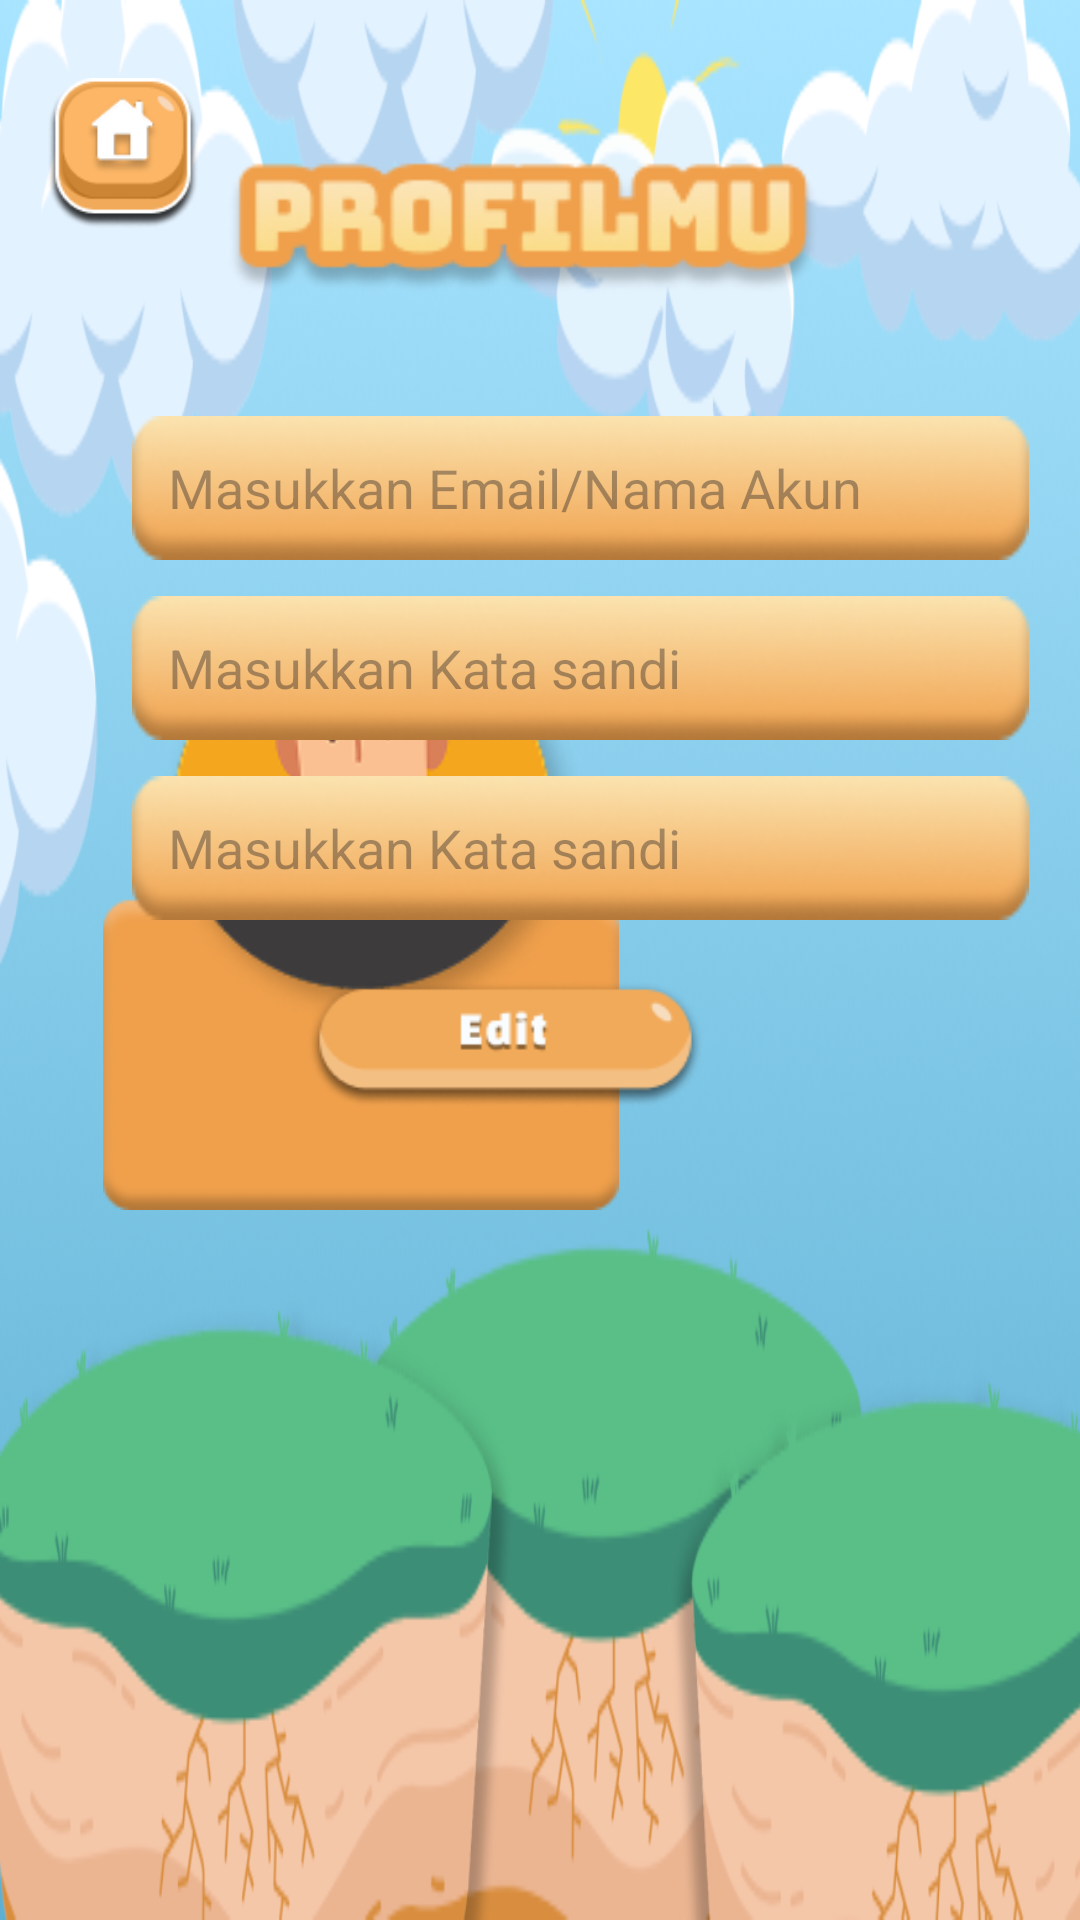

Write the Android layout XML for this screen, with the resource values it uses.
<!-- AndroidManifest.xml: application theme Theme.Project25 -->
<!-- res/layout/activity_profile.xml -->
<?xml version="1.0" encoding="utf-8"?>
<androidx.constraintlayout.widget.ConstraintLayout xmlns:android="http://schemas.android.com/apk/res/android"
    xmlns:app="http://schemas.android.com/apk/res-auto"
    xmlns:tools="http://schemas.android.com/tools"
    android:id="@+id/main"
    android:background="@drawable/background"
    android:layout_width="match_parent"
    android:layout_height="match_parent"
    tools:context=".ProfileActivity">

    <ImageView
        android:id="@+id/home"
        android:layout_width="50dp"
        android:layout_height="50dp"
        android:layout_marginStart="16dp"
        android:scaleType="centerCrop"
        android:src="@drawable/btnhome"
        app:layout_constraintBottom_toBottomOf="parent"
        app:layout_constraintEnd_toEndOf="@+id/splashBackground"
        app:layout_constraintHorizontal_bias="0.044"
        app:layout_constraintStart_toStartOf="parent"
        app:layout_constraintTop_toTopOf="parent"
        app:layout_constraintVertical_bias="0.044" />

    <ImageView
        android:id="@+id/profilebox"
        android:layout_width="172dp"
        android:layout_height="215dp"
        android:scaleType="centerCrop"
        android:src="@drawable/profilebox"
        app:layout_constraintBottom_toBottomOf="parent"
        app:layout_constraintEnd_toEndOf="parent"
        app:layout_constraintHorizontal_bias="0.182"
        app:layout_constraintStart_toStartOf="parent"
        app:layout_constraintTop_toTopOf="parent"
        app:layout_constraintVertical_bias="0.443" />

    <ImageView
        android:id="@+id/awal"
        android:layout_width="282dp"
        android:layout_height="45dp"
        android:src="@drawable/profile"
        android:textSize="14sp"
        app:layout_constraintBottom_toBottomOf="parent"
        app:layout_constraintEnd_toEndOf="parent"
        app:layout_constraintHorizontal_bias="0.431"
        app:layout_constraintStart_toStartOf="parent"
        app:layout_constraintTop_toTopOf="parent"
        app:layout_constraintVertical_bias="0.09" />

    <EditText
        android:id="@+id/et_email"
        android:layout_width="299dp"
        android:layout_height="48dp"
        android:layout_marginTop="40dp"
        android:background="@drawable/kotakisi"
        android:hint="Masukkan Email/Nama Akun"
        android:inputType="text"
        android:padding="12dp"
        app:layout_constraintEnd_toEndOf="parent"
        app:layout_constraintHorizontal_bias="0.721"
        app:layout_constraintStart_toStartOf="parent"
        app:layout_constraintTop_toBottomOf="@id/awal" />

    <EditText
        android:id="@+id/et_namaakun"
        android:layout_width="299dp"
        android:layout_height="48dp"
        android:layout_marginTop="12dp"
        android:background="@drawable/kotakisi"
        android:hint="Masukkan Kata sandi"
        android:inputType="text"
        android:padding="12dp"
        app:layout_constraintEnd_toEndOf="parent"
        app:layout_constraintHorizontal_bias="0.721"
        app:layout_constraintStart_toStartOf="parent"
        app:layout_constraintTop_toBottomOf="@id/et_email" />

    <EditText
        android:id="@+id/et_kelas"
        android:layout_width="299dp"
        android:layout_height="48dp"
        android:layout_marginTop="12dp"
        android:background="@drawable/kotakisi"
        android:hint="Masukkan Kata sandi"
        android:inputType="text"
        android:padding="12dp"
        app:layout_constraintEnd_toEndOf="parent"
        app:layout_constraintHorizontal_bias="0.721"
        app:layout_constraintStart_toStartOf="parent"
        app:layout_constraintTop_toBottomOf="@id/et_namaakun" />

    <ImageView
        android:id="@+id/btnlogin"
        android:layout_width="133dp"
        android:layout_height="43dp"
        android:layout_marginTop="20dp"
        android:scaleType="fitXY"
        android:src="@drawable/btnedit"
        app:layout_constraintEnd_toEndOf="parent"
        app:layout_constraintHorizontal_bias="0.449"
        app:layout_constraintStart_toStartOf="parent"
        app:layout_constraintTop_toBottomOf="@id/et_kelas" />


</androidx.constraintlayout.widget.ConstraintLayout>
<!-- resources referenced by this layout -->
<resources>
  <!-- drawable background: png bitmap (drawable, 141770 bytes) -->
  <!-- drawable btnedit: png bitmap (drawable, 5835 bytes) -->
  <!-- drawable btnhome: png bitmap (drawable, 7400 bytes) -->
  <!-- drawable kotakisi: png bitmap (drawable, 8871 bytes) -->
  <!-- drawable profile: png bitmap (drawable, 8083 bytes) -->
  <!-- drawable profilebox: png bitmap (drawable, 19517 bytes) -->
  <style name="Theme.Project25" parent="Base.Theme.Project25" />
  <style name="Base.Theme.Project25" parent="Theme.Material3.DayNight.NoActionBar">
          
          
      </style>
</resources>
